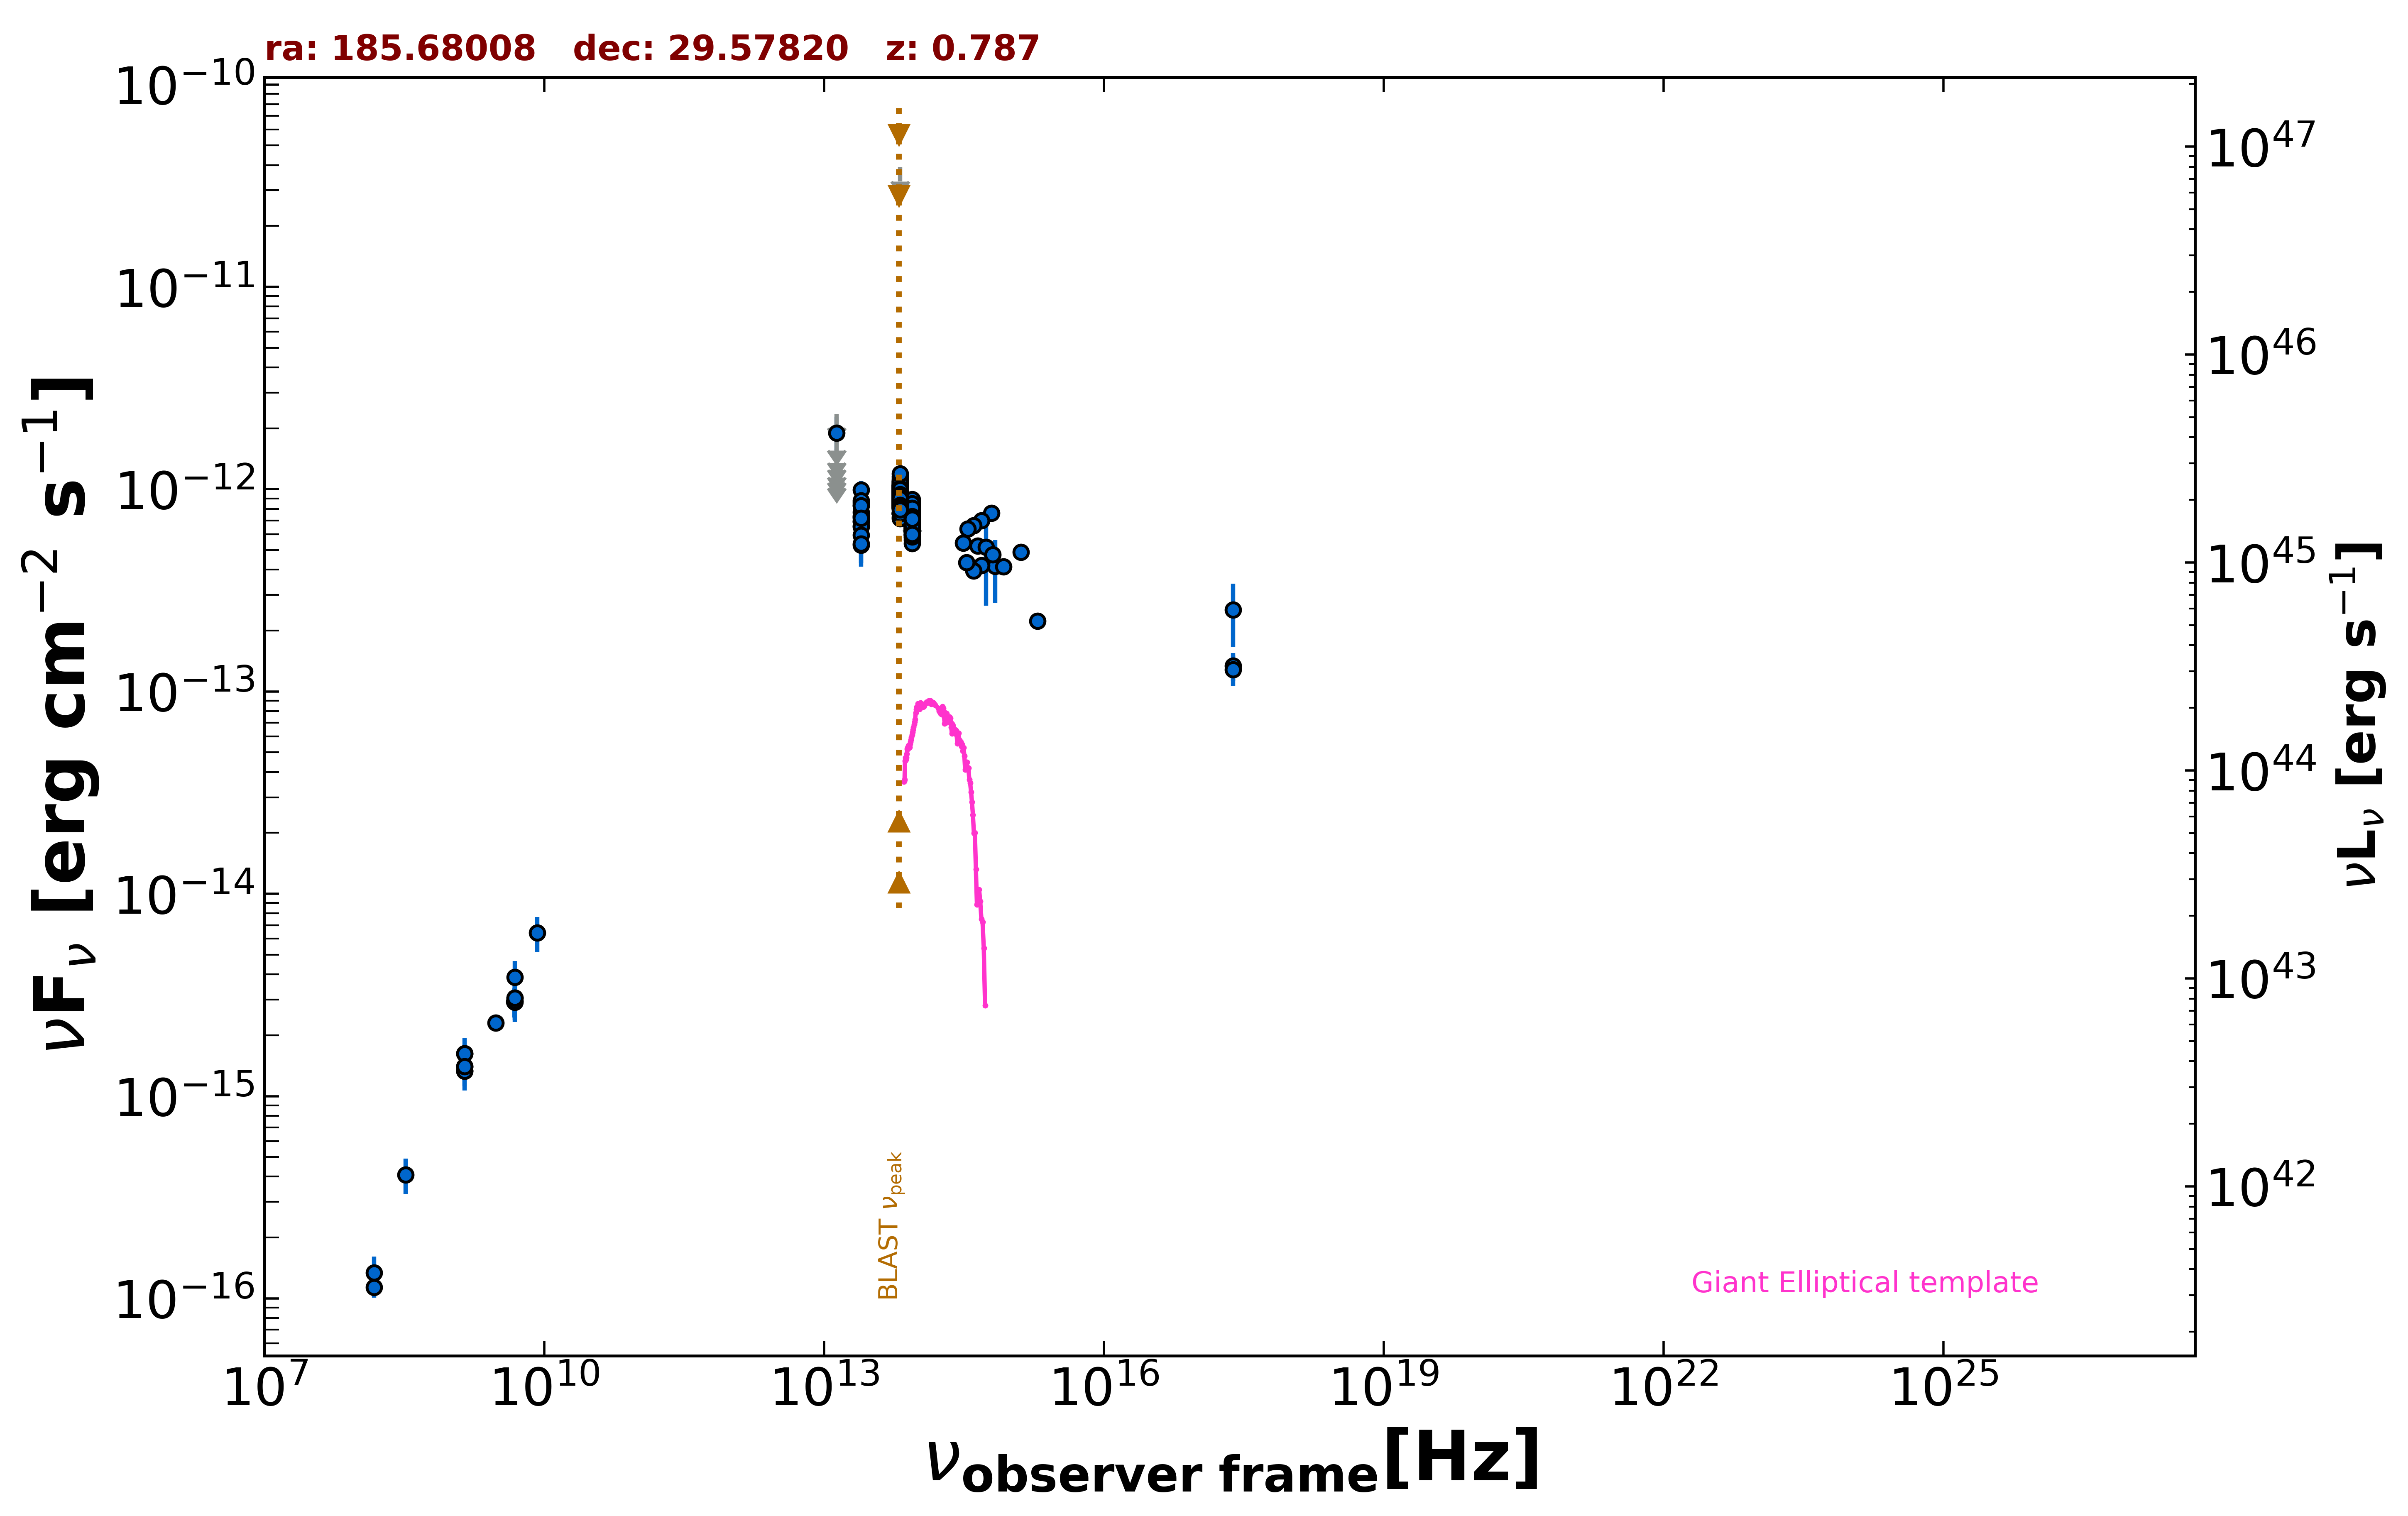

Values plotted in this chart, from the file beside it:
freq., flux, err_flux, MJD_start, MJD_end, flag, catalog, reference
1.400e+09, 1.403e-15, 1.500e-18, 55000, 55000, , FIRST, White et al. 1997  ApJ  475 479
1.400e+09, 1.330e-15, 4.100e-17, 55000, 55000, , NVSS, Condon et al. 1998  AJ  115  1693
3.000e+09, 2.298e-15, 7.000e-18, 55000, 55000, , VLASSQL, Gordon et al. 2021  ApJS  255  30
2.418e+17, 2.537e-13, 8.770e-14, 55000, 55000, , RASS, Boller et al. 2016  A&A  103  1
2.418e+17, 1.341e-13, 2.125e-14, 55000, 55000, , WGACAT, White et al. 2000  VizieR  IX/31/wgacat
2.418e+17, 1.283e-13, 2.205e-14, 55000, 55000, , WGACAT, White et al. 2000  VizieR  IX/31/wgacat
1.500e+08, 1.134e-16, 1.245e-17, 55000, 55000, , TGSS150, Intema et al. 2017  A&A  598  A781
4.800e+09, 2.928e-15, 4.800e-16, 55000, 55000, , GB87, Gregory et al. 1992  VizieR  VIII/14/j20…
4.850e+09, 3.055e-15, 0.000e+00, 55000, 55000, , NORTH20, White and Becker  1992  ApJS  79  331
1.400e+09, 1.624e-15, 0.000e+00, 55000, 55000, , NORTH20, White and Becker  1992  ApJS  79  331
8.817e+13, 7.187e-13, 3.000e-15, 55000, 55000, , UNWISE, Schlafly et al. 2019  ApJS  240  30
6.517e+13, 8.778e-13, 4.550e-15, 55000, 55000, , UNWISE, Schlafly et al. 2019  ApJS  240  30
8.817e+13, 6.322e-13, 1.570e-14, 55000, 55000, , WISE, Wright et al. 2010  AJ  140  1868
6.517e+13, 8.299e-13, 1.910e-14, 55000, 55000, , WISE, Wright et al. 2010  AJ  140  1868
2.498e+13, 7.317e-13, 3.980e-14, 55000, 55000, , WISE, Wright et al. 2010  AJ  140  1868
1.363e+13, 9.853e-13, 1.356e-13, 55000, 55000, , WISE, Wright et al. 2010  AJ  140  1868
8.817e+13, 7.022e-13, 2.975e-14, 57009, 57009, , NEOWISE, Mainzer et al. 2014  ApJ  792  30
6.517e+13, 8.747e-13, 4.595e-14, 57009, 57009, , NEOWISE, Mainzer et al. 2014  ApJ  792  30
8.817e+13, 7.259e-13, 3.075e-14, 57009, 57009, , NEOWISE, Mainzer et al. 2014  ApJ  792  30
6.517e+13, 9.477e-13, 4.715e-14, 57009, 57009, , NEOWISE, Mainzer et al. 2014  ApJ  792  30
8.817e+13, 7.664e-13, 3.740e-14, 57009, 57009, , NEOWISE, Mainzer et al. 2014  ApJ  792  30
6.517e+13, 9.159e-13, 4.385e-14, 57009, 57009, , NEOWISE, Mainzer et al. 2014  ApJ  792  30
8.817e+13, 6.906e-13, 3.820e-14, 57009, 57009, , NEOWISE, Mainzer et al. 2014  ApJ  792  30
6.517e+13, 9.125e-13, 5.045e-14, 57009, 57009, , NEOWISE, Mainzer et al. 2014  ApJ  792  30
8.817e+13, 7.496e-13, 3.110e-14, 57009, 57009, , NEOWISE, Mainzer et al. 2014  ApJ  792  30
6.517e+13, 8.992e-13, 4.975e-14, 57009, 57009, , NEOWISE, Mainzer et al. 2014  ApJ  792  30
8.817e+13, 7.239e-13, 3.605e-14, 57009, 57009, , NEOWISE, Mainzer et al. 2014  ApJ  792  30
6.517e+13, 9.159e-13, 4.895e-14, 57009, 57009, , NEOWISE, Mainzer et al. 2014  ApJ  792  30
8.817e+13, 7.636e-13, 3.520e-14, 57005, 57005, , NEOWISE, Mainzer et al. 2014  ApJ  792  30
6.517e+13, 9.000e-13, 5.140e-14, 57005, 57005, , NEOWISE, Mainzer et al. 2014  ApJ  792  30
8.817e+13, 7.428e-13, 3.285e-14, 57009, 57009, , NEOWISE, Mainzer et al. 2014  ApJ  792  30
6.517e+13, 9.697e-13, 4.630e-14, 57009, 57009, , NEOWISE, Mainzer et al. 2014  ApJ  792  30
8.817e+13, 7.346e-13, 3.180e-14, 57009, 57009, , NEOWISE, Mainzer et al. 2014  ApJ  792  30
6.517e+13, 9.347e-13, 4.905e-14, 57009, 57009, , NEOWISE, Mainzer et al. 2014  ApJ  792  30
8.817e+13, 7.531e-13, 3.330e-14, 57009, 57009, , NEOWISE, Mainzer et al. 2014  ApJ  792  30
6.517e+13, 1.023e-12, 4.800e-14, 57009, 57009, , NEOWISE, Mainzer et al. 2014  ApJ  792  30
8.817e+13, 7.922e-13, 3.355e-14, 57009, 57009, , NEOWISE, Mainzer et al. 2014  ApJ  792  30
6.517e+13, 8.959e-13, 4.540e-14, 57009, 57009, , NEOWISE, Mainzer et al. 2014  ApJ  792  30
8.817e+13, 6.626e-13, 3.240e-14, 57538, 57538, , NEOWISE, Mainzer et al. 2014  ApJ  792  30
6.517e+13, 1.002e-12, 5.150e-14, 57538, 57538, , NEOWISE, Mainzer et al. 2014  ApJ  792  30
8.817e+13, 7.265e-13, 4.015e-14, 57537, 57537, , NEOWISE, Mainzer et al. 2014  ApJ  792  30
6.517e+13, 8.675e-13, 6.080e-14, 57537, 57537, , NEOWISE, Mainzer et al. 2014  ApJ  792  30
8.817e+13, 7.608e-13, 3.785e-14, 57537, 57537, , NEOWISE, Mainzer et al. 2014  ApJ  792  30
6.517e+13, 9.805e-13, 5.040e-14, 57537, 57537, , NEOWISE, Mainzer et al. 2014  ApJ  792  30
8.817e+13, 6.499e-13, 3.115e-14, 57538, 57538, , NEOWISE, Mainzer et al. 2014  ApJ  792  30
6.517e+13, 8.277e-13, 4.805e-14, 57538, 57538, , NEOWISE, Mainzer et al. 2014  ApJ  792  30
8.817e+13, 7.366e-13, 3.190e-14, 57537, 57537, , NEOWISE, Mainzer et al. 2014  ApJ  792  30
6.517e+13, 7.275e-13, 7.655e-14, 57537, 57537, , NEOWISE, Mainzer et al. 2014  ApJ  792  30
8.817e+13, 7.061e-13, 3.380e-14, 57537, 57537, , NEOWISE, Mainzer et al. 2014  ApJ  792  30
6.517e+13, 7.569e-13, 5.515e-14, 57537, 57537, , NEOWISE, Mainzer et al. 2014  ApJ  792  30
8.817e+13, 7.587e-13, 3.915e-14, 57537, 57537, , NEOWISE, Mainzer et al. 2014  ApJ  792  30
6.517e+13, 9.312e-13, 4.545e-14, 57537, 57537, , NEOWISE, Mainzer et al. 2014  ApJ  792  30
8.817e+13, 7.763e-13, 3.430e-14, 57538, 57538, , NEOWISE, Mainzer et al. 2014  ApJ  792  30
6.517e+13, 9.459e-13, 7.595e-14, 57538, 57538, , NEOWISE, Mainzer et al. 2014  ApJ  792  30
8.817e+13, 7.835e-13, 3.320e-14, 57538, 57538, , NEOWISE, Mainzer et al. 2014  ApJ  792  30
6.517e+13, 8.635e-13, 4.375e-14, 57538, 57538, , NEOWISE, Mainzer et al. 2014  ApJ  792  30
8.817e+13, 7.299e-13, 3.230e-14, 57538, 57538, , NEOWISE, Mainzer et al. 2014  ApJ  792  30
6.517e+13, 8.984e-13, 4.805e-14, 57538, 57538, , NEOWISE, Mainzer et al. 2014  ApJ  792  30
8.817e+13, 7.339e-13, 3.110e-14, 57010, 57010, , NEOWISE, Mainzer et al. 2014  ApJ  792  30
6.517e+13, 1.016e-12, 5.710e-14, 57010, 57010, , NEOWISE, Mainzer et al. 2014  ApJ  792  30
... 595 more rows
